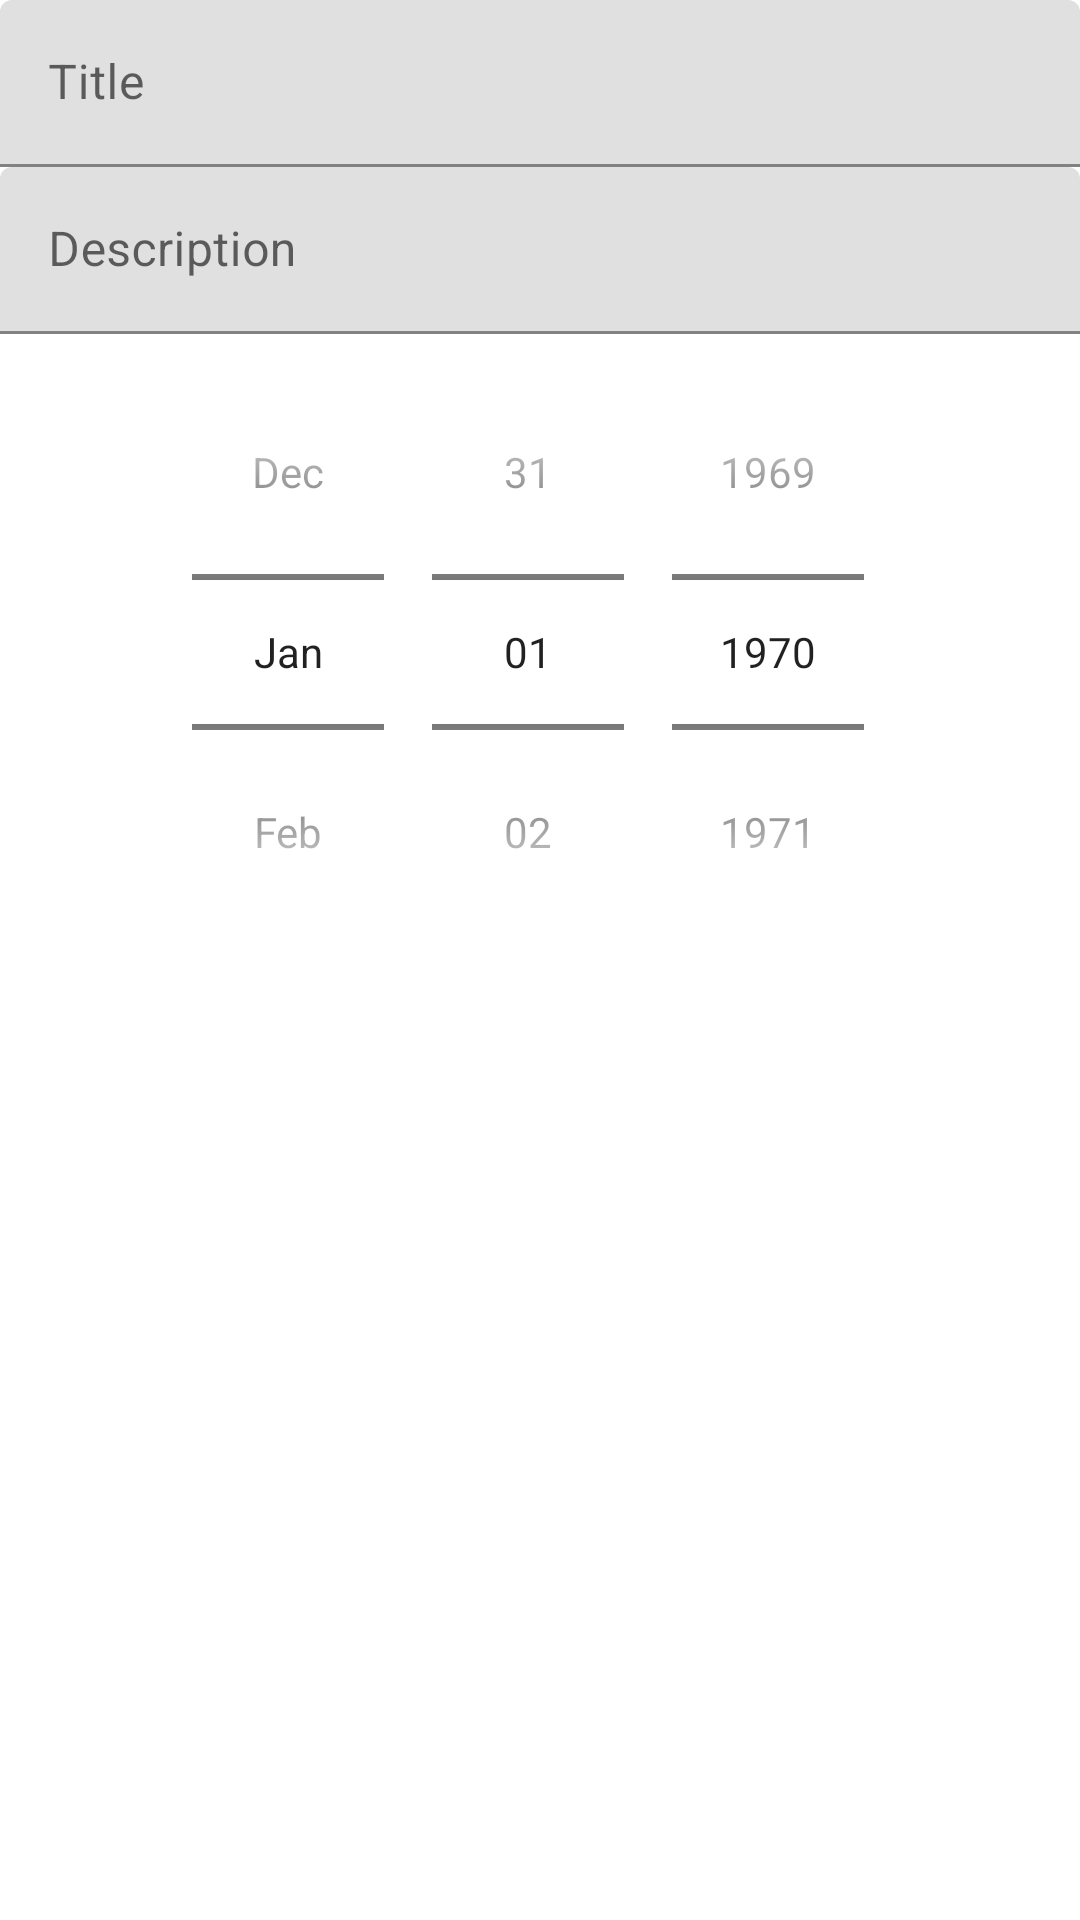

The Android layout XML behind this screen, and the referenced resources:
<!-- AndroidManifest.xml: application theme Theme.Fragments -->
<!-- res/layout/fragment_card.xml -->
<?xml version="1.0" encoding="utf-8"?>
<androidx.core.widget.NestedScrollView xmlns:android="http://schemas.android.com/apk/res/android"
    xmlns:tools="http://schemas.android.com/tools"
    android:layout_width="match_parent"
    android:layout_height="match_parent"
    tools:context=".ui.CardFragment">

    <LinearLayout
        android:layout_width="match_parent"
        android:layout_height="match_parent"
        android:orientation="vertical">


    <com.google.android.material.textfield.TextInputLayout
        android:id="@+id/title"
        android:layout_width="match_parent"
        android:layout_height="wrap_content">

        <com.google.android.material.textfield.TextInputEditText
            android:id="@+id/inputTitle"
            android:layout_width="match_parent"
            android:layout_height="wrap_content"
            android:hint="Title" />
    </com.google.android.material.textfield.TextInputLayout>

    <com.google.android.material.textfield.TextInputLayout
        android:id="@+id/description"
        android:layout_width="match_parent"
        android:layout_height="wrap_content">

        <com.google.android.material.textfield.TextInputEditText
            android:id="@+id/inputDescription"
            android:layout_width="match_parent"
            android:layout_height="wrap_content"
            android:hint="Description" />
    </com.google.android.material.textfield.TextInputLayout>

    <DatePicker
        android:id="@+id/inputDate"
        android:layout_width="match_parent"
        android:layout_height="wrap_content"
        android:layout_gravity="center"
        android:calendarViewShown="false"
        android:datePickerMode="spinner" />
        
</LinearLayout></androidx.core.widget.NestedScrollView>
<!-- resources referenced by this layout -->
<resources>
  <style name="Theme.Fragments" parent="Theme.MaterialComponents.DayNight.DarkActionBar">
          
          <item name="colorPrimary">@color/purple_500</item>
          <item name="colorPrimaryVariant">@color/purple_700</item>
          <item name="colorOnPrimary">@color/white</item>
          
          <item name="colorSecondary">@color/teal_200</item>
          <item name="colorSecondaryVariant">@color/teal_700</item>
          <item name="colorOnSecondary">@color/white</item>
          
          <item name="android:statusBarColor" tools:targetApi="l">?attr/colorPrimaryVariant</item>
          
      </style>
  <!-- not gathered from this repository: default colours our renderer supplied (Android Studio template values) -->
  <color name="purple_500">#FF6200EE</color>
  <color name="purple_700">#FF3700B3</color>
  <color name="teal_200">#FF03DAC5</color>
  <color name="teal_700">#FF018786</color>
  <color name="white">#FFFFFFFF</color>
</resources>
